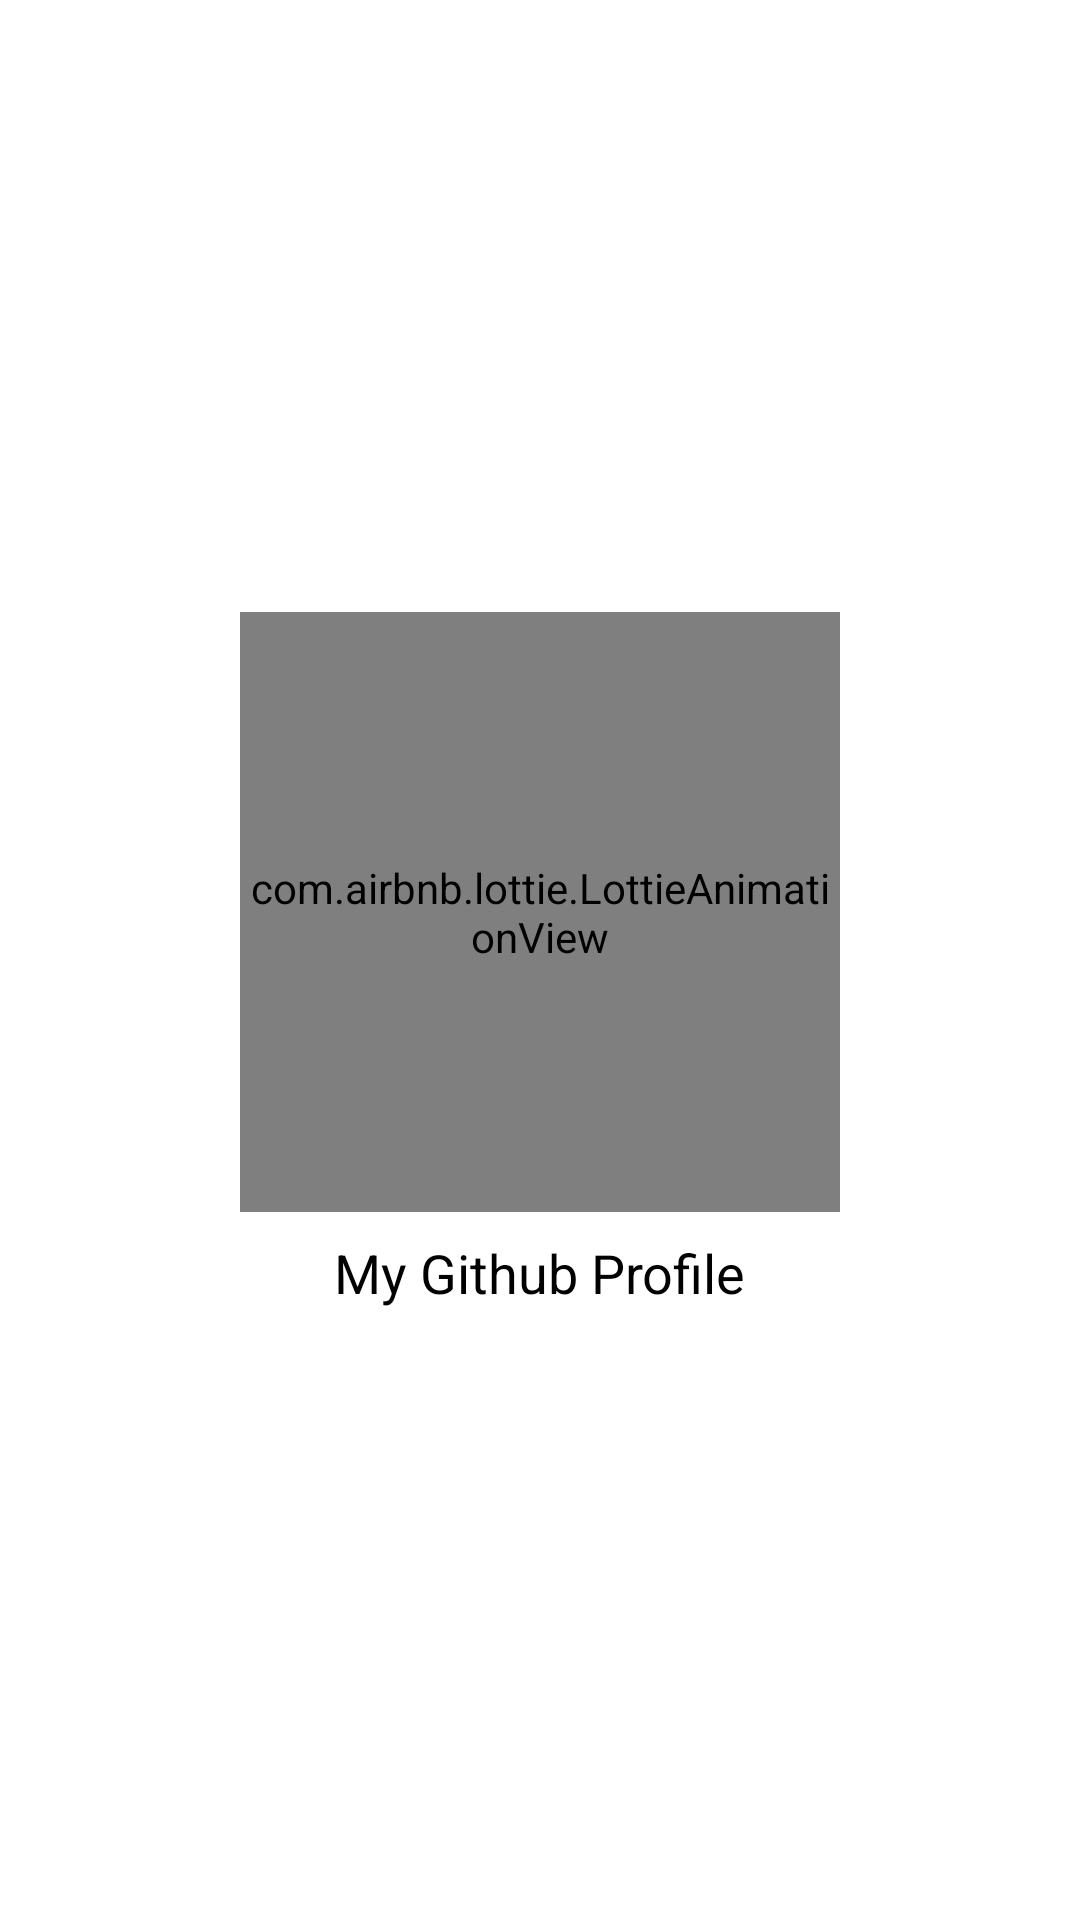

Reconstruct the res/layout file that produces this screen, plus the resources it refers to.
<!-- AndroidManifest.xml: activity theme SplashScreenStyle -->
<!-- res/layout/activity_splash_screen.xml -->
<?xml version="1.0" encoding="utf-8"?>
<androidx.constraintlayout.widget.ConstraintLayout
    xmlns:android="http://schemas.android.com/apk/res/android"
    xmlns:app="http://schemas.android.com/apk/res-auto"
    android:layout_width="match_parent"
    android:layout_height="match_parent">

    <LinearLayout
        android:layout_width="wrap_content"
        android:layout_height="wrap_content"
        android:orientation="vertical"
        android:gravity="center"

        app:layout_constraintTop_toTopOf="parent"
        app:layout_constraintBottom_toBottomOf="parent"
        app:layout_constraintStart_toStartOf="parent"
        app:layout_constraintEnd_toEndOf="parent">

        <com.airbnb.lottie.LottieAnimationView
            android:layout_width="200dp"
            android:layout_height="200dp"
            app:lottie_rawRes="@raw/github_logo_octocat_animated"
            app:lottie_autoPlay="true"
            app:lottie_loop="true"/>

        <TextView
            android:layout_width="wrap_content"
            android:layout_height="wrap_content"
            android:text="@string/my_github_profile"
            android:textSize="18sp"
            android:textColor="@color/black"
            android:layout_marginTop="8dp"/>

    </LinearLayout>

</androidx.constraintlayout.widget.ConstraintLayout>
<!-- resources referenced by this layout -->
<resources>
  <string name="my_github_profile">My Github Profile</string>
  <style name="SplashScreenStyle" parent="Theme.AppCompat.NoActionBar">
          <item name="android:windowFullscreen">true</item>
          <item name="android:windowBackground">@color/white</item>
      </style>
  <!-- not gathered from this repository: default colours our renderer supplied (Android Studio template values) -->
  <color name="black">#FF000000</color>
  <color name="white">#FFFFFFFF</color>
</resources>
